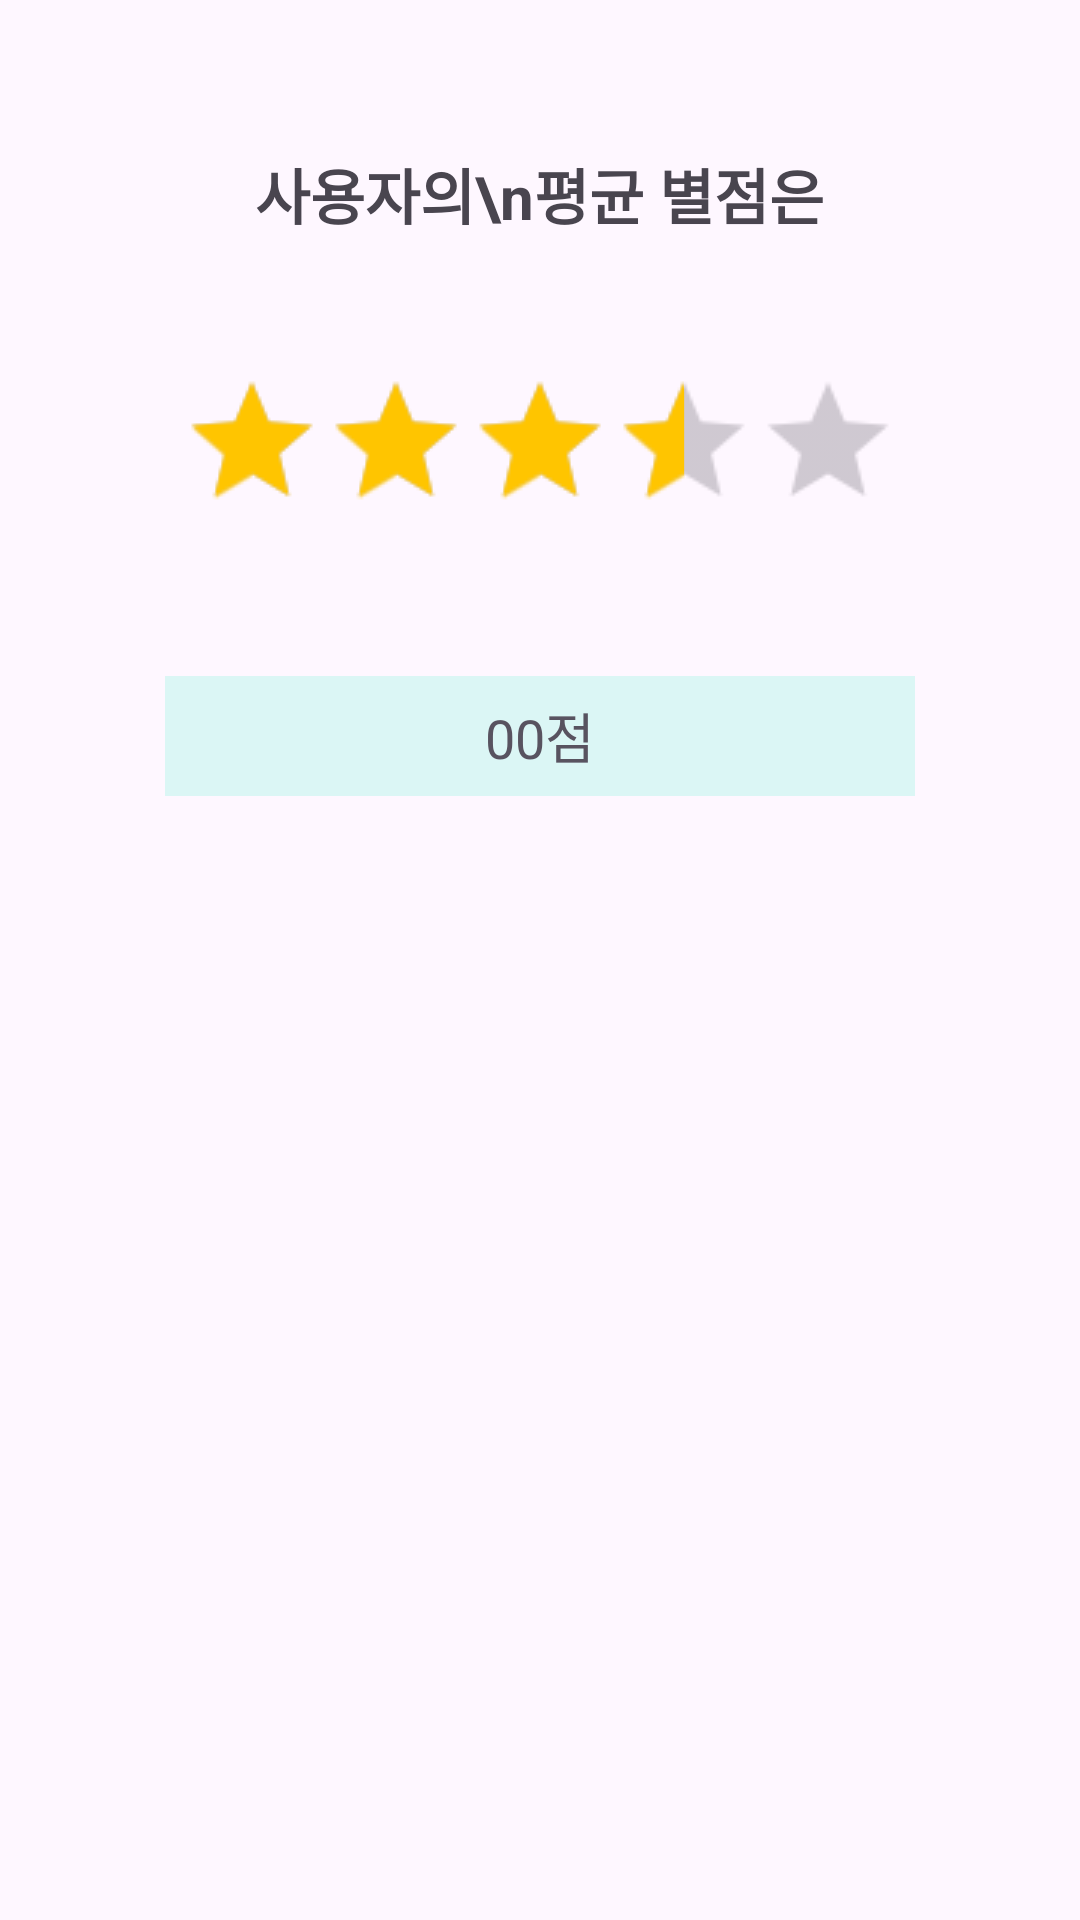

Here is an Android app screen rendered from its layout file. Give the layout XML and the strings, colors and styles it references.
<!-- AndroidManifest.xml: application theme Theme.Deokmoa -->
<!-- res/layout/fragment_ranking_content.xml -->
<?xml version="1.0" encoding="utf-8"?>
<LinearLayout xmlns:android="http://schemas.android.com/apk/res/android"
    xmlns:tools="http://schemas.android.com/tools"
    android:layout_width="match_parent"
    android:layout_height="match_parent"
    xmlns:app="http://schemas.android.com/apk/res-auto"
    android:orientation="vertical"
    android:gravity="top|center_horizontal"
    tools:context=".ui.filterpage.RankingContentFragment">

    <TextView
        android:id="@+id/tvMostUsedRankingContentTitle"
        android:layout_width="wrap_content"
        android:layout_height="wrap_content"
        android:text="사용자의\n평균 별점은"
        android:textSize="20sp"
        android:textStyle="bold"
        android:gravity="center"
        android:layout_marginTop="50dp"
        android:lineSpacingExtra="4dp" />

    <RatingBar
        android:id="@+id/rcAverageRating"
        style="?attr/ratingBarStyleSmall"
        android:layout_width="wrap_content"
        android:layout_height="wrap_content"
        android:layout_marginTop="60dp"
        android:numStars="5"
        android:stepSize="0.5"
        android:rating="3.5"
        android:scaleX="3"
        android:scaleY="3"
        android:isIndicator="true"
        android:backgroundTint="#E6E9F0"
        android:progressTint="#FFC500"
        android:secondaryProgressTint="#80FFC500"/>

    
    <TextView
        android:id="@+id/tvMostUsedRankingContent"
        android:layout_width="250dp"
        android:layout_height="40dp"
        android:layout_marginTop="70dp"
        android:gravity="center"
        android:text="00점"
        android:textSize="18sp"
        android:textColor="#585360"
        android:background="#DBF6F5" />

</LinearLayout>
<!-- resources referenced by this layout -->
<resources>
  <style name="Theme.Deokmoa" parent="Base.Theme.Deokmoa" />
  <style name="Base.Theme.Deokmoa" parent="Theme.Material3.DayNight.NoActionBar">
          <item name="colorPrimary">@color/main</item>
          <item name="colorSecondary">#89E5E0</item>
          <item name="android:statusBarColor">@color/white</item>
          <item name="actionMenuTextColor">@color/black</item>
      </style>
  <color name="main">#85BDBA</color>
  <color name="white">#FFFFFFFF</color>
  <color name="black">#FF000000</color>
</resources>
